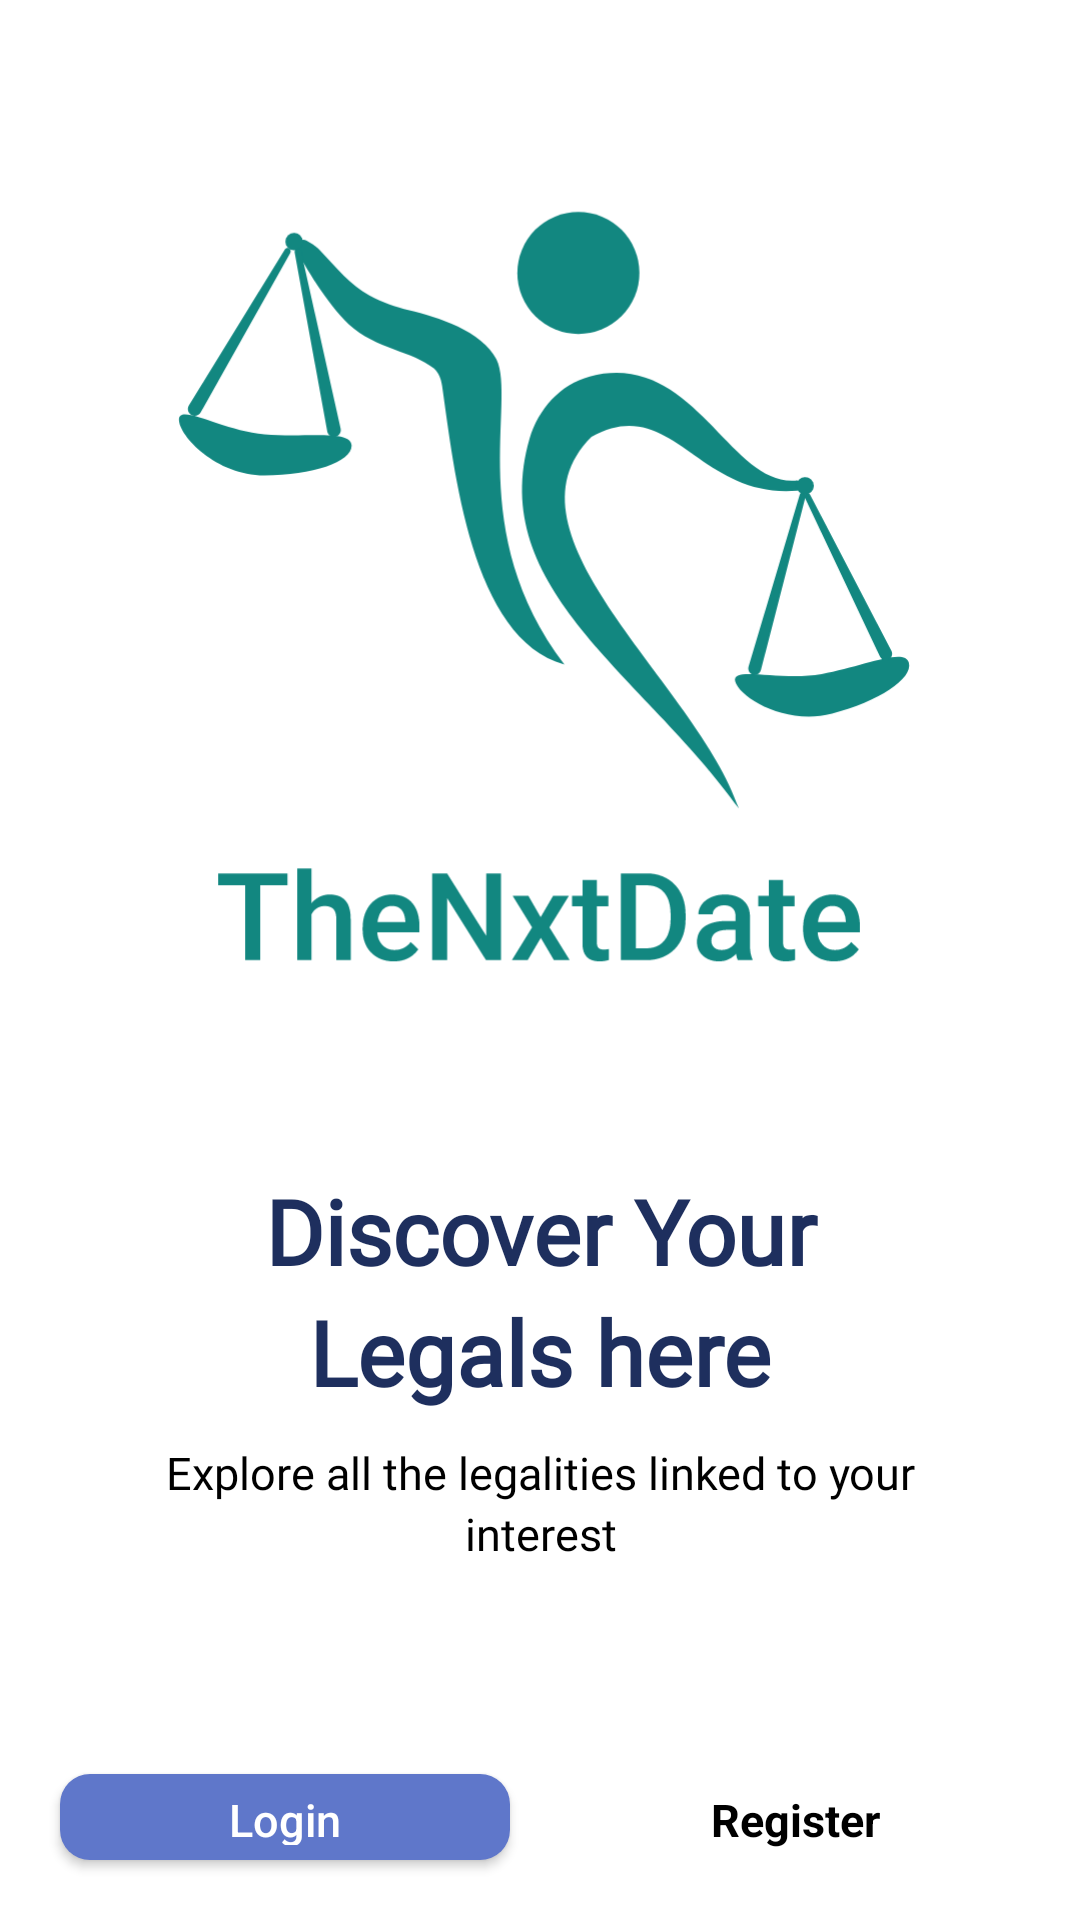

Write the Android layout XML for this screen, with the resource values it uses.
<!-- AndroidManifest.xml: activity theme Theme.DashboardTheme -->
<!-- res/layout/activity_discover.xml -->
<?xml version="1.0" encoding="utf-8"?>
<LinearLayout xmlns:android="http://schemas.android.com/apk/res/android"
    xmlns:app="http://schemas.android.com/apk/res-auto"
    xmlns:tools="http://schemas.android.com/tools"
    android:layout_width="match_parent"
    android:layout_height="match_parent"
    android:orientation="vertical"
    android:background="@color/white"
    tools:context=".Activity.DiscoverActivity">

    <Space
        android:layout_width="match_parent"
        android:layout_height="50dp"/>

    <ImageView
        android:layout_width="300dp"
        android:layout_height="300dp"
        android:layout_gravity="center"
        android:src="@drawable/thenxtdate_icon"/>

    <Space
        android:layout_width="match_parent"
        android:layout_height="40dp"/>

    <TextView
        android:layout_width="match_parent"
        android:layout_height="wrap_content"
        android:textColor="@color/blue_text_color"
        android:textStyle="bold"
        android:textSize="30sp"
        android:gravity="center"
        android:fontFamily="@font/poppins_regular"
        android:text="Discover Your"/>

    <TextView
        android:layout_width="match_parent"
        android:layout_height="wrap_content"
        android:textColor="@color/blue_text_color"
        android:textStyle="bold"
        android:textSize="30sp"
        android:fontFamily="@font/poppins_regular"
        android:gravity="center"
        android:text="Legals here"/>

    <TextView
        android:layout_width="match_parent"
        android:layout_height="wrap_content"
        android:textColor="@color/light_black"
        android:textSize="15sp"
        android:layout_marginTop="10dp"
        android:layout_marginStart="10dp"
        android:layout_marginEnd="10dp"
        android:layout_marginBottom="0dp"
        android:fontFamily="@font/poppins_regular"
        android:gravity="center"
        android:text="Explore all the legalities linked to your"/>

    <TextView
        android:layout_width="match_parent"
        android:layout_height="wrap_content"
        android:textColor="@color/light_black"
        android:textSize="15sp"
        android:layout_marginStart="10dp"
        android:layout_marginEnd="10dp"
        android:fontFamily="@font/poppins_regular"
        android:gravity="center"
        android:text="interest"/>
    <Space
        android:layout_width="match_parent"
        android:layout_height="50dp"/>

    <LinearLayout
        android:layout_width="match_parent"
        android:layout_height="wrap_content"
        android:orientation="horizontal"
        android:layout_margin="10dp"
        android:weightSum="2">

        <androidx.appcompat.widget.AppCompatButton
            android:id="@+id/login_btn"
            android:layout_width="match_parent"
            android:layout_height="wrap_content"
            android:textColor="@color/white"
            android:layout_weight="1"
            android:padding="5dp"
            android:textAllCaps="false"
            android:background="@drawable/rounded_blue_drawable"
            android:layout_margin="10dp"
            android:textSize="15sp"
            android:text="Login"/>

        <TextView
            android:id="@+id/register_tv"
            android:layout_width="match_parent"
            android:layout_height="wrap_content"
            android:textColor="@color/black"
            android:textSize="15sp"
            android:textStyle="bold"
            android:layout_margin="10dp"
            android:layout_weight="1"
            android:gravity="center"
            android:text="Register"/>

    </LinearLayout>

</LinearLayout>
<!-- resources referenced by this layout -->
<resources>
  <color name="black">#FF000000</color>
  <color name="blue_text_color">#1E2F5E</color>
  <color name="light_black">#000000</color>
  <color name="white">#FFFFFFFF</color>
  <!-- drawable rounded_blue_drawable (drawable) -->
  <?xml version="1.0" encoding="utf-8"?>
  <shape xmlns:android="http://schemas.android.com/apk/res/android"
      android:shape="rectangle">
      <solid android:color="@color/light_blue"/>
      <corners android:radius="10dp"/>
  
  </shape>
  <!-- drawable thenxtdate_icon: vector/xml drawable (drawable, 9977 chars, omitted) -->
  <style name="Theme.DashboardTheme" parent="Theme.MaterialComponents.Light.NoActionBar">
          
          <item name="colorPrimary">@color/white</item>
          <item name="colorPrimaryVariant">@color/white</item>
          <item name="colorOnPrimary">@color/white</item>
          
          <item name="android:statusBarColor" tools:targetApi="l">@color/white</item>
          <item name="android:actionMenuTextColor">@color/black</item>
          <item name="android:windowLightStatusBar">true</item>
          <item name="tabIndicatorColor">@color/white</item>
  
      </style>
  <color name="light_blue">#5F77CA</color>
</resources>
